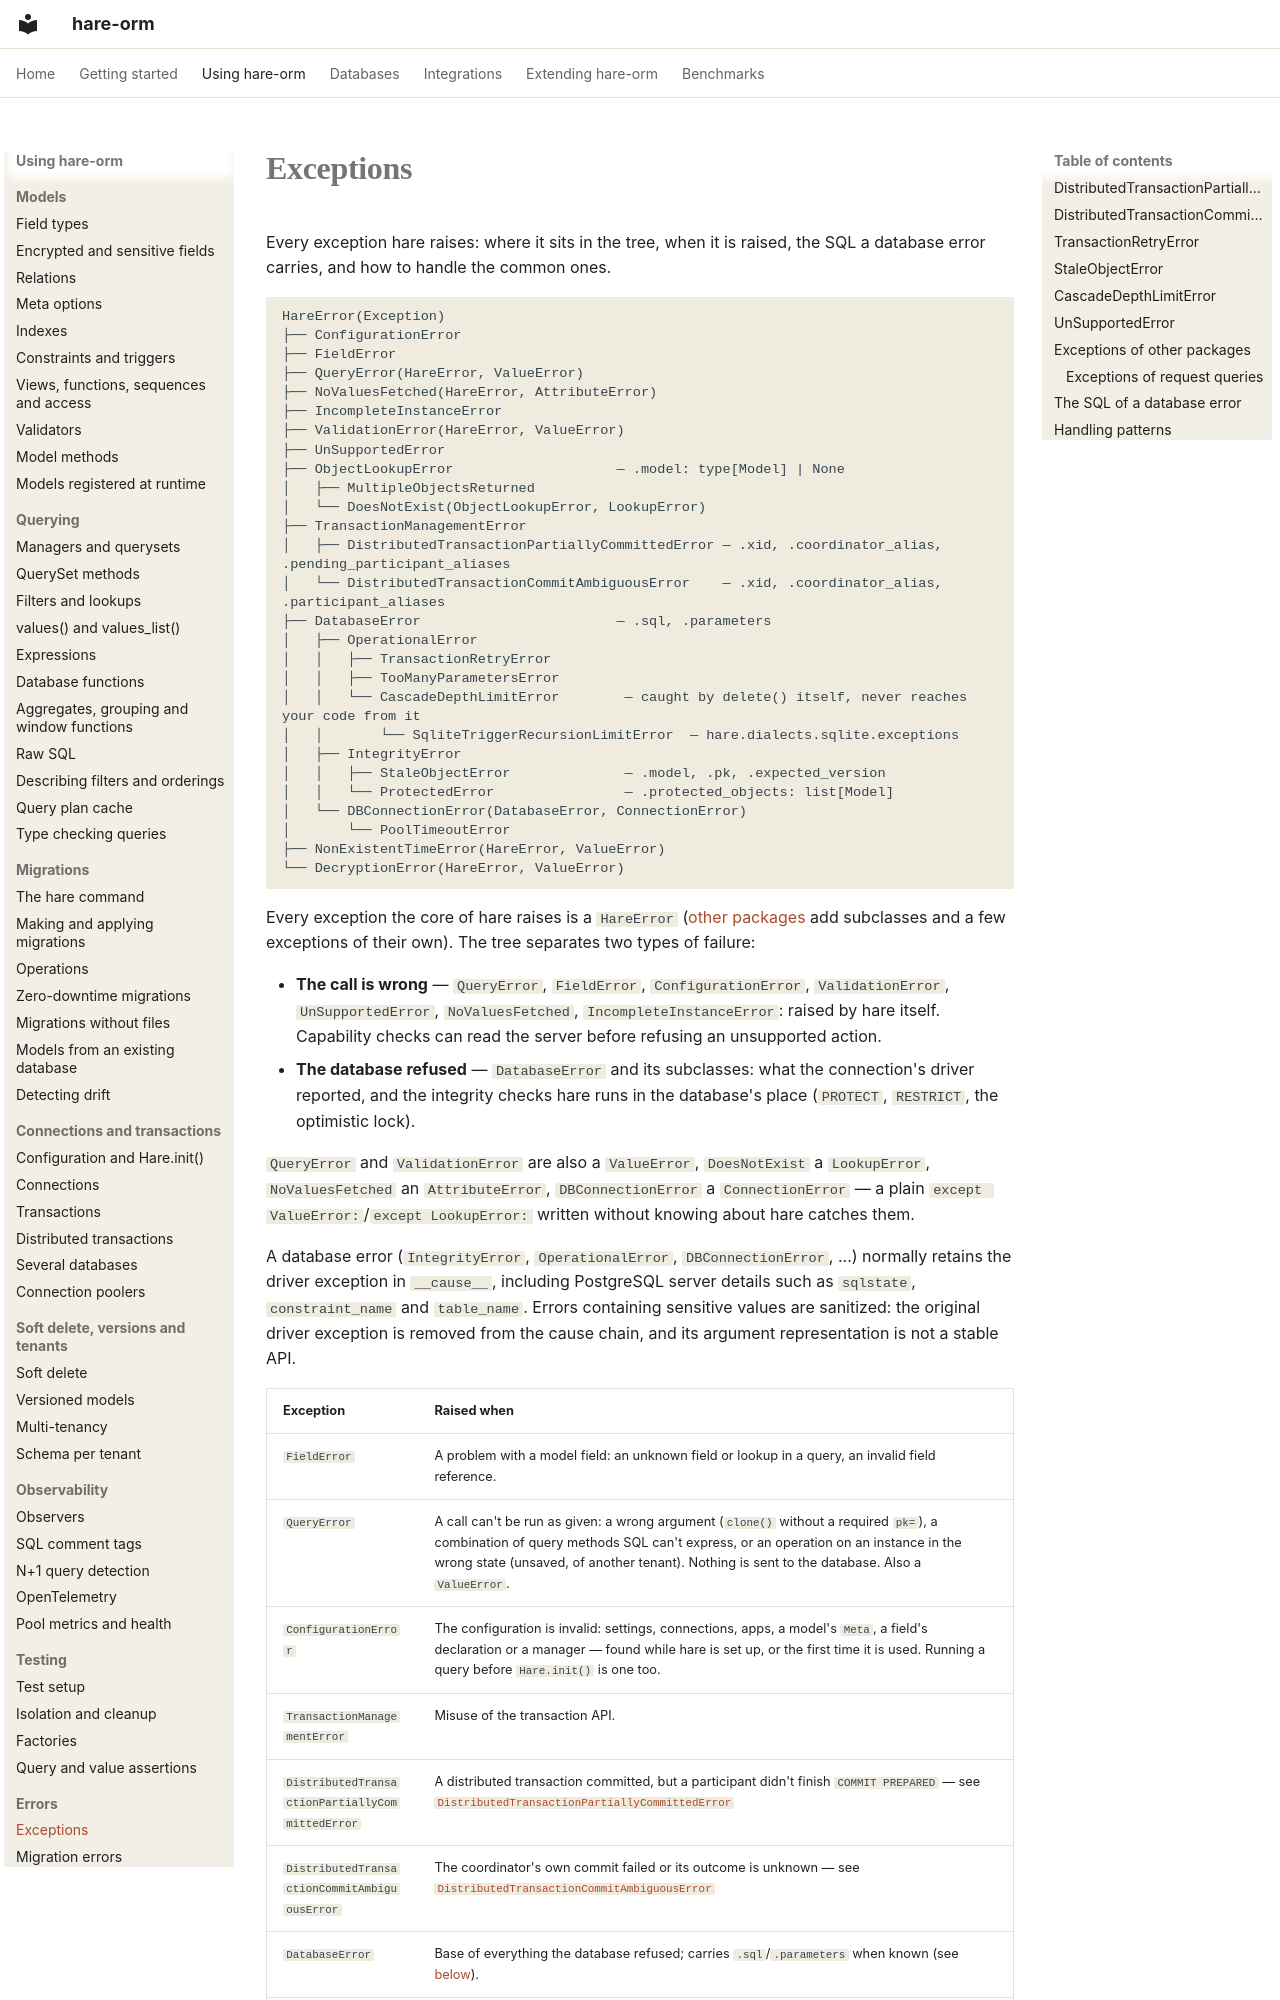

repository: hare-orm/hare-orm · page: errors/exceptions/index.html · generator: mkdocs

# Exceptions

Every exception hare raises: where it sits in the tree, when it is raised, the SQL a database error
carries, and how to handle the common ones.

```text
HareError(Exception)
├── ConfigurationError
├── FieldError
├── QueryError(HareError, ValueError)
├── NoValuesFetched(HareError, AttributeError)
├── IncompleteInstanceError
├── ValidationError(HareError, ValueError)
├── UnSupportedError
├── ObjectLookupError                    — .model: type[Model] | None
│   ├── MultipleObjectsReturned
│   └── DoesNotExist(ObjectLookupError, LookupError)
├── TransactionManagementError
│   ├── DistributedTransactionPartiallyCommittedError — .xid, .coordinator_alias, .pending_participant_aliases
│   └── DistributedTransactionCommitAmbiguousError    — .xid, .coordinator_alias, .participant_aliases
├── DatabaseError                        — .sql, .parameters
│   ├── OperationalError
│   │   ├── TransactionRetryError
│   │   ├── TooManyParametersError
│   │   └── CascadeDepthLimitError        — caught by delete() itself, never reaches your code from it
│   │       └── SqliteTriggerRecursionLimitError  — hare.dialects.sqlite.exceptions
│   ├── IntegrityError
│   │   ├── StaleObjectError              — .model, .pk, .expected_version
│   │   └── ProtectedError                — .protected_objects: list[Model]
│   └── DBConnectionError(DatabaseError, ConnectionError)
│       └── PoolTimeoutError
├── NonExistentTimeError(HareError, ValueError)
└── DecryptionError(HareError, ValueError)
```

Every exception the core of hare raises is a `HareError` ([other packages](#package-exceptions) add
subclasses and a few exceptions of their own). The tree separates two types of failure:

- **The call is wrong** — `QueryError`, `FieldError`, `ConfigurationError`, `ValidationError`,
  `UnSupportedError`, `NoValuesFetched`, `IncompleteInstanceError`: raised by hare itself. Capability
  checks can read the server before refusing an unsupported action.
- **The database refused** — `DatabaseError` and its subclasses: what the connection's driver reported,
  and the integrity checks hare runs in the database's place (`PROTECT`, `RESTRICT`, the optimistic
  lock).

`QueryError` and `ValidationError` are also a `ValueError`, `DoesNotExist` a `LookupError`,
`NoValuesFetched` an `AttributeError`, `DBConnectionError` a `ConnectionError` — a plain
`except ValueError:`/`except LookupError:` written without knowing about hare catches them.

A database error (`IntegrityError`, `OperationalError`, `DBConnectionError`, ...) normally retains the
driver exception in `__cause__`, including PostgreSQL server details such as `sqlstate`,
`constraint_name` and `table_name`. Errors containing sensitive values are sanitized: the original
driver exception is removed from the cause chain, and its argument representation is not a stable API.
